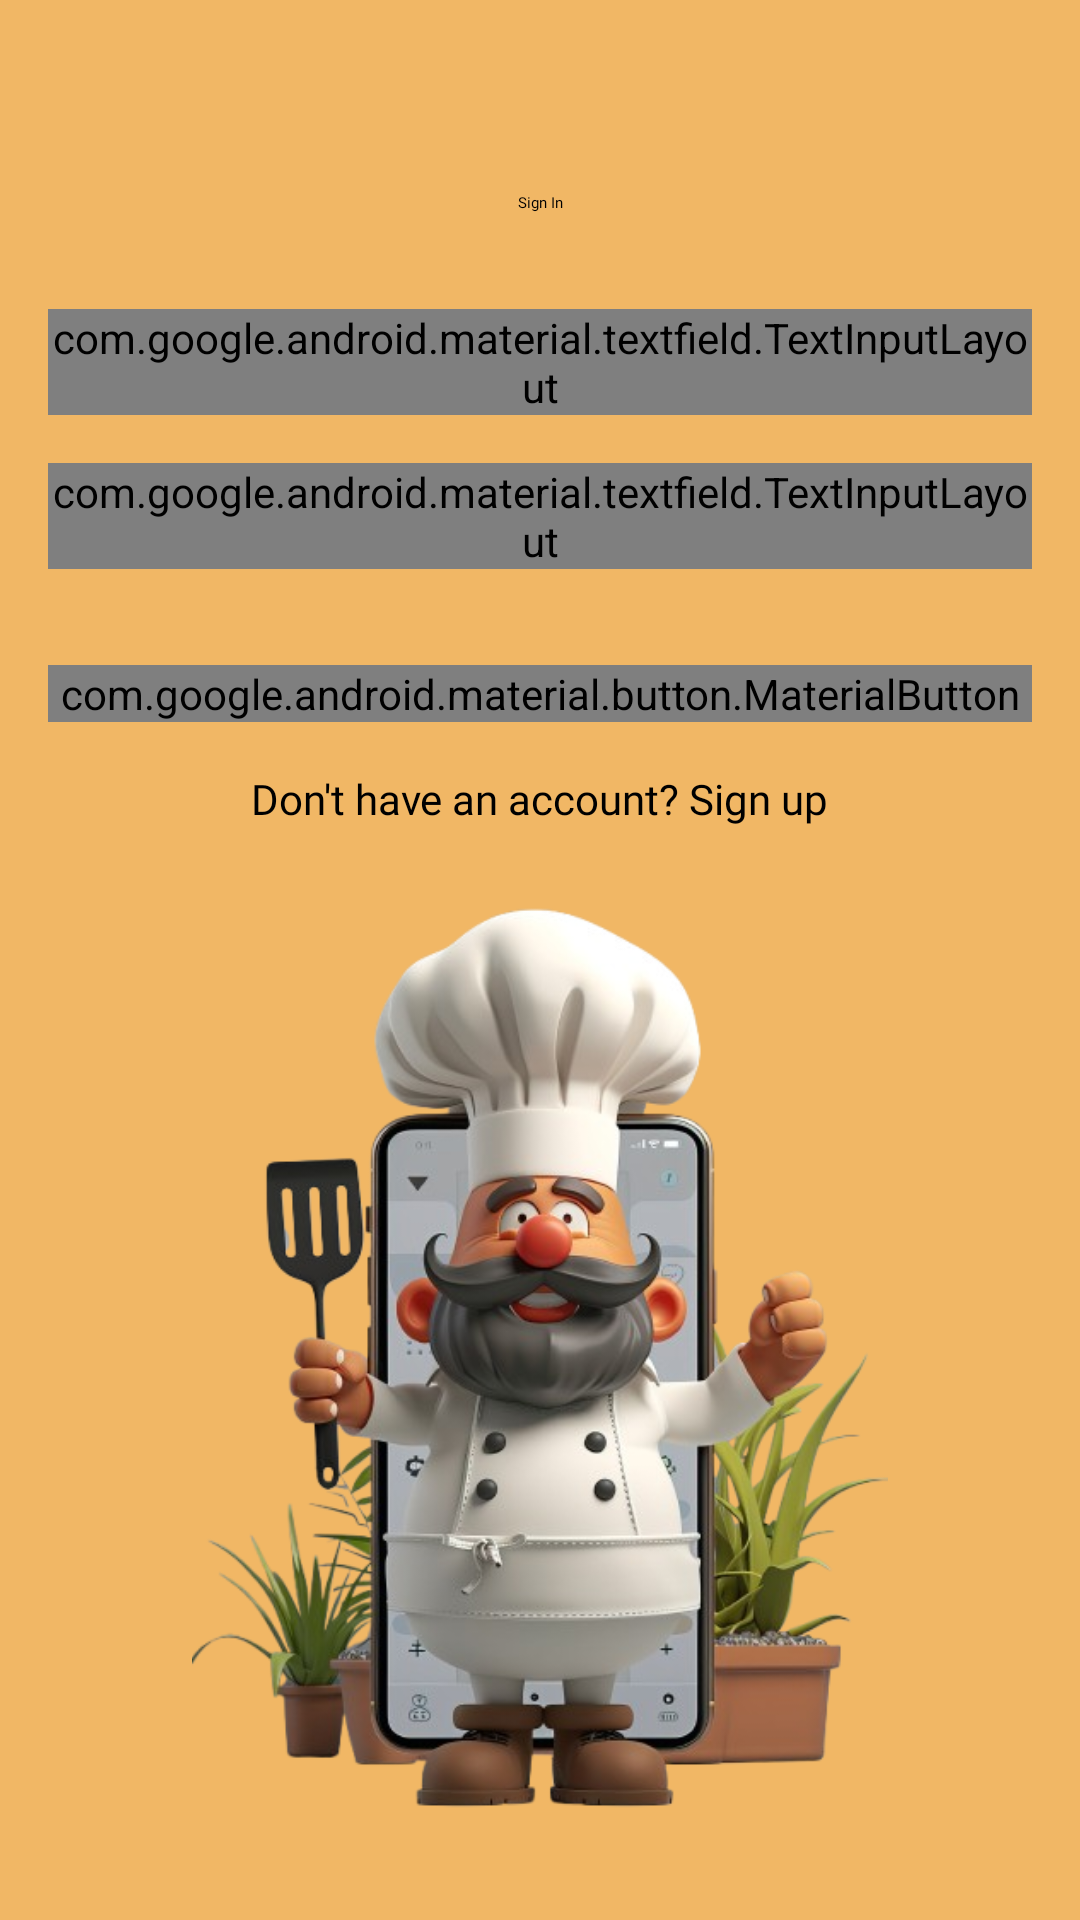

This screen was rendered from an Android layout file. Write that file and the resources it references.
<!-- AndroidManifest.xml: application theme Theme.TheCube -->
<!-- res/layout/fragment_sign_in.xml -->
<?xml version="1.0" encoding="utf-8"?>
<androidx.constraintlayout.widget.ConstraintLayout
    android:id="@+id/signInRoot"
    xmlns:android="http://schemas.android.com/apk/res/android"
    xmlns:app="http://schemas.android.com/apk/res-auto"
    xmlns:tools="http://schemas.android.com/tools"
    android:layout_width="match_parent"
    android:layout_height="match_parent"
    android:padding="16dp"
    android:background="#F1B765"
    android:clickable="true"
    android:focusableInTouchMode="true"
    tools:context=".ui.auth.SignInFragment">

    
    <TextView
        android:id="@+id/textViewTitle"
        android:layout_width="wrap_content"
        android:layout_height="wrap_content"
        android:text="Sign In"
        app:boxBackgroundColor="@color/white"
        app:boxCornerRadiusBottomStart="20dp"
        app:boxCornerRadiusBottomEnd="20dp"
        app:boxCornerRadiusTopEnd="20dp"
        app:boxCornerRadiusTopStart="20dp"
        android:textColor="@color/black"
        android:fontFamily="@font/my_font"
        android:textAppearance="?attr/textAppearanceHeadline5"

        app:layout_constraintTop_toTopOf="parent"
        app:layout_constraintStart_toStartOf="parent"
        app:layout_constraintEnd_toEndOf="parent"
        android:layout_marginTop="48dp" />

    
    <com.google.android.material.textfield.TextInputLayout
        android:id="@+id/textInputLayoutEmail"
        style="@style/RoundedFilledBox"
        android:layout_width="0dp"
        android:layout_height="wrap_content"
        android:hint="Email"
        app:boxBackgroundColor="@color/white"
        app:boxCornerRadiusBottomStart="20dp"
        app:boxCornerRadiusBottomEnd="20dp"
        app:boxCornerRadiusTopEnd="20dp"
        app:boxCornerRadiusTopStart="20dp"
        android:textColor="@color/black"

        app:layout_constraintTop_toBottomOf="@id/textViewTitle"
        app:layout_constraintStart_toStartOf="parent"
        app:layout_constraintEnd_toEndOf="parent"
        android:layout_marginTop="32dp">

        <com.google.android.material.textfield.TextInputEditText
            android:id="@+id/editTextEmail"
            android:layout_width="match_parent"
            android:layout_height="wrap_content"
            android:inputType="textEmailAddress"
            android:fontFamily="@font/my_font" />
    </com.google.android.material.textfield.TextInputLayout>

    
    <com.google.android.material.textfield.TextInputLayout
        android:id="@+id/textInputLayoutPassword"
        style="@style/RoundedFilledBox"
        app:boxBackgroundColor="@color/white"
        app:boxCornerRadiusBottomStart="20dp"
        app:boxCornerRadiusBottomEnd="20dp"
        app:boxCornerRadiusTopEnd="20dp"
        app:boxCornerRadiusTopStart="20dp"
        android:textColor="@color/black"
        android:layout_width="0dp"
        android:layout_height="wrap_content"
        android:hint="Password"

        app:layout_constraintTop_toBottomOf="@id/textInputLayoutEmail"
        app:layout_constraintStart_toStartOf="parent"
        app:layout_constraintEnd_toEndOf="parent"
        android:layout_marginTop="16dp">

        <com.google.android.material.textfield.TextInputEditText
            android:id="@+id/editTextPassword"
            android:layout_width="match_parent"
            android:layout_height="wrap_content"
            android:inputType="textPassword"
            android:fontFamily="@font/my_font" />
    </com.google.android.material.textfield.TextInputLayout>

    
    <com.google.android.material.button.MaterialButton
        android:id="@+id/buttonSignIn"
        android:layout_width="0dp"
        android:layout_height="wrap_content"
        android:text="Sign In"
        app:backgroundTint="@color/white"

        android:fontFamily="@font/my_font"
        app:boxBackgroundColor="@color/white"
        app:boxCornerRadiusBottomStart="20dp"
        app:boxCornerRadiusBottomEnd="20dp"
        app:boxCornerRadiusTopEnd="20dp"
        app:boxCornerRadiusTopStart="20dp"
        android:textColor="@color/black"
        app:cornerRadius="12dp"

        app:layout_constraintTop_toBottomOf="@id/textInputLayoutPassword"
        app:layout_constraintStart_toStartOf="parent"
        app:layout_constraintEnd_toEndOf="parent"
        android:layout_marginTop="32dp" />

    
    <TextView
        android:id="@+id/textViewSignUp"
        android:layout_width="wrap_content"
        android:layout_height="wrap_content"
        android:text="Don't have an account? Sign up"

        android:fontFamily="@font/my_font"
        app:boxBackgroundColor="@color/white"
        app:boxCornerRadiusBottomStart="20dp"
        app:boxCornerRadiusBottomEnd="20dp"
        app:boxCornerRadiusTopEnd="20dp"
        app:boxCornerRadiusTopStart="20dp"
        android:textColor="@color/black"
        app:layout_constraintTop_toBottomOf="@id/buttonSignIn"
        app:layout_constraintStart_toStartOf="parent"
        app:layout_constraintEnd_toEndOf="parent"
        android:layout_marginTop="16dp" />

    <ImageView
        android:id="@+id/imageView"
        android:layout_width="0dp"
        android:layout_height="0dp"
        android:src="@drawable/cheff"
        android:scaleType="fitCenter"
        android:adjustViewBounds="true"
        app:layout_constraintTop_toBottomOf="@id/textViewSignUp"
        app:layout_constraintStart_toStartOf="parent"
        app:layout_constraintEnd_toEndOf="parent"
        app:layout_constraintBottom_toBottomOf="parent"
        app:layout_constraintDimensionRatio="332:450" />

</androidx.constraintlayout.widget.ConstraintLayout>
<!-- resources referenced by this layout -->
<resources>
  <color name="black">#FF000000</color>
  <color name="white">#FFFFFFFF</color>
  <!-- drawable cheff: png bitmap (drawable, 259180 bytes) -->
  <style name="RoundedFilledBox" parent="Widget.MaterialComponents.TextInputLayout.FilledBox">
          <item name="shapeAppearanceOverlay">@style/RoundedCorners</item>
      </style>
  <style name="Theme.TheCube" parent="Base.Theme.TheCube" />
  <style name="RoundedCorners" parent="ShapeAppearance.MaterialComponents.SmallComponent">
          <item name="cornerFamily">rounded</item>
          <item name="cornerSize">8dp</item>
      </style>
  <style name="Base.Theme.TheCube" parent="Theme.AppCompat.Light.NoActionBar">
          <item name="buttonStyle">@style/CustomButton</item>
          
          
      </style>
  <style name="CustomButton" parent="Widget.Material3.Button">
          <item name="backgroundTint">@null</item> 
          <item name="android:background">@drawable/rounded_button</item> 
          <item name="android:textColor">#FFFFFF</item> 
      </style>
  <!-- drawable rounded_button (drawable) -->
  <?xml version="1.0" encoding="utf-8"?>
  <shape xmlns:android="http://schemas.android.com/apk/res/android" android:shape="rectangle">
      <solid android:color="#003049" /> 
      <corners android:radius="16dp" /> 
  
  </shape>
</resources>
